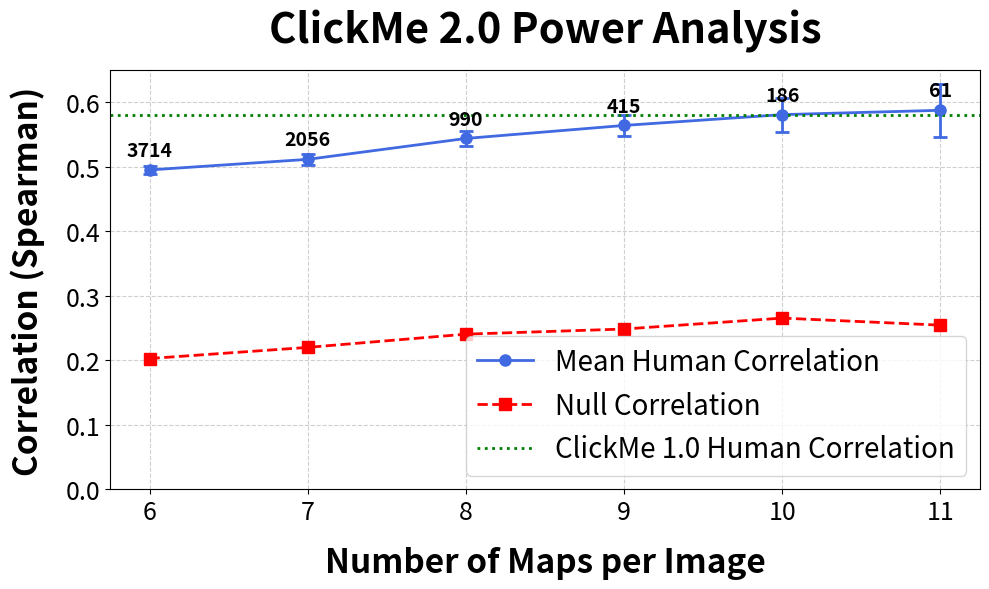

This chart was generated by the following Python code:
import os
import matplotlib.pyplot as plt
import numpy as np
import pandas as pd

# Ensure directory exists
output_dir = "jay_work_in_progress/plots"
os.makedirs(output_dir, exist_ok=True)

# Data
x_values = np.array([6, 7, 8, 9, 10, 11])
y_values = np.array([0.49500952098055834, 0.5114085460417982, 0.5437883999919165, 
                     0.5639440789615802, 0.5806985988373958, 0.5874104296718563])
ci_lower = np.array([0.4885216727938215, 0.5028957322977581, 0.5320194421129983, 
                     0.5477692380564296, 0.5543491804426244, 0.5466770979048965])
ci_upper = np.array([0.5014973691672951, 0.5199213597858383, 0.5555573578708347, 
                     0.5801189198667307, 0.6070480172321673, 0.6281437614388161])
num_images = np.array([3714, 2056, 990, 415, 186, 61])

null_values = np.array([0.2028476987095444, 0.2200828400749844, 0.24057714646956446, 
                        0.2485353260965924, 0.2654561422127516, 0.2545488068316878])

clickme_1_human_corr = 0.58  # Value for ClickMe 1.0 human correlation

# Compute error bars (upper - mean)
y_err = np.array([y_values - ci_lower, ci_upper - y_values])

# Plot setup
fig, ax = plt.subplots(figsize=(10, 6))

# Plot line connecting core points (blue with CI)
ax.plot(x_values, y_values, marker='o', linestyle='-', color='royalblue', markersize=8, linewidth=2, label="Mean Human Correlation")
ax.errorbar(x_values, y_values, yerr=y_err, fmt='o', color='royalblue', capsize=5, elinewidth=2, markeredgewidth=2)

# Plot null correlation line (red, no CI)
ax.plot(x_values, null_values, marker='s', linestyle='--', color='red', markersize=8, linewidth=2, label="Null Correlation")

# Plot ClickMe 1.0 Human Correlation (green dotted line)
ax.axhline(y=clickme_1_human_corr, color='green', linestyle='dotted', linewidth=2, label="ClickMe 1.0 Human Correlation")

# Annotate each point with number of images
for i, txt in enumerate(num_images):
    ax.annotate(f"{txt}", (x_values[i], y_values[i]), textcoords="offset points", xytext=(0,10), 
                ha='center', fontsize=14, color='black', fontweight='bold')

# Formatting
ax.set_xlabel("Number of Maps per Image", fontsize=24, fontweight='bold', labelpad=15)
ax.set_ylabel("Correlation (Spearman)", fontsize=24, fontweight='bold', labelpad=15)
ax.set_title("ClickMe 2.0 Power Analysis", fontsize=30, fontweight='bold', pad=20)
ax.set_ylim(bottom=0)  # Set lower bound of y-axis to 0

# Grid and aesthetics
ax.grid(True, linestyle='--', alpha=0.6)
ax.tick_params(axis='both', which='major', labelsize=18)

# Add legend in bottom right with large font size
ax.legend(fontsize=20, loc="lower right")

# Save plot
png_path = os.path.join(output_dir, "clickme_power_analysis.png")
plt.tight_layout()
plt.savefig(png_path, dpi=300)
plt.show()

print(f"Saved PNG to {png_path}")
